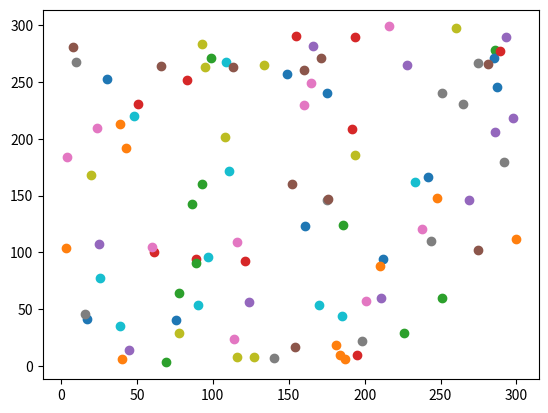

This chart was generated by the following Python code:
import matplotlib.pyplot as plt
import numpy as np
from scipy.spatial import distance
import random

# In the world of mathematics, the shortest distance between two points in any dimension is termed the Euclidean
# distance. It is the square root of the sum of squares of the difference between two points.

points = []
listDistance = []
for i in range(100):
    x = random.randint(1, 300)
    y = random.randint(1, 300)
    # We can also directly implement the mathematical formula using the numpy module. For this method, we will use
    # the numpy.sum() function, which returns the sum of elements, and the numpy.square() function will return the
    # square of the elements.
    dist = np.sqrt(np.sum(np.square(x - y)))
    print("Euklidische Distanz zwischen ", x, " und ", y, " = ", dist)
    plt.scatter(x, y)
    point = [x, y]
    points.append(point)
    for j in range(i):
        # Use the distance.euclidean() Function to Find the Euclidean Distance Between Two Points
        distanz = distance.euclidean(points[j], points[i])
        listDistance.append(distanz)
print(listDistance)
plt.show()
